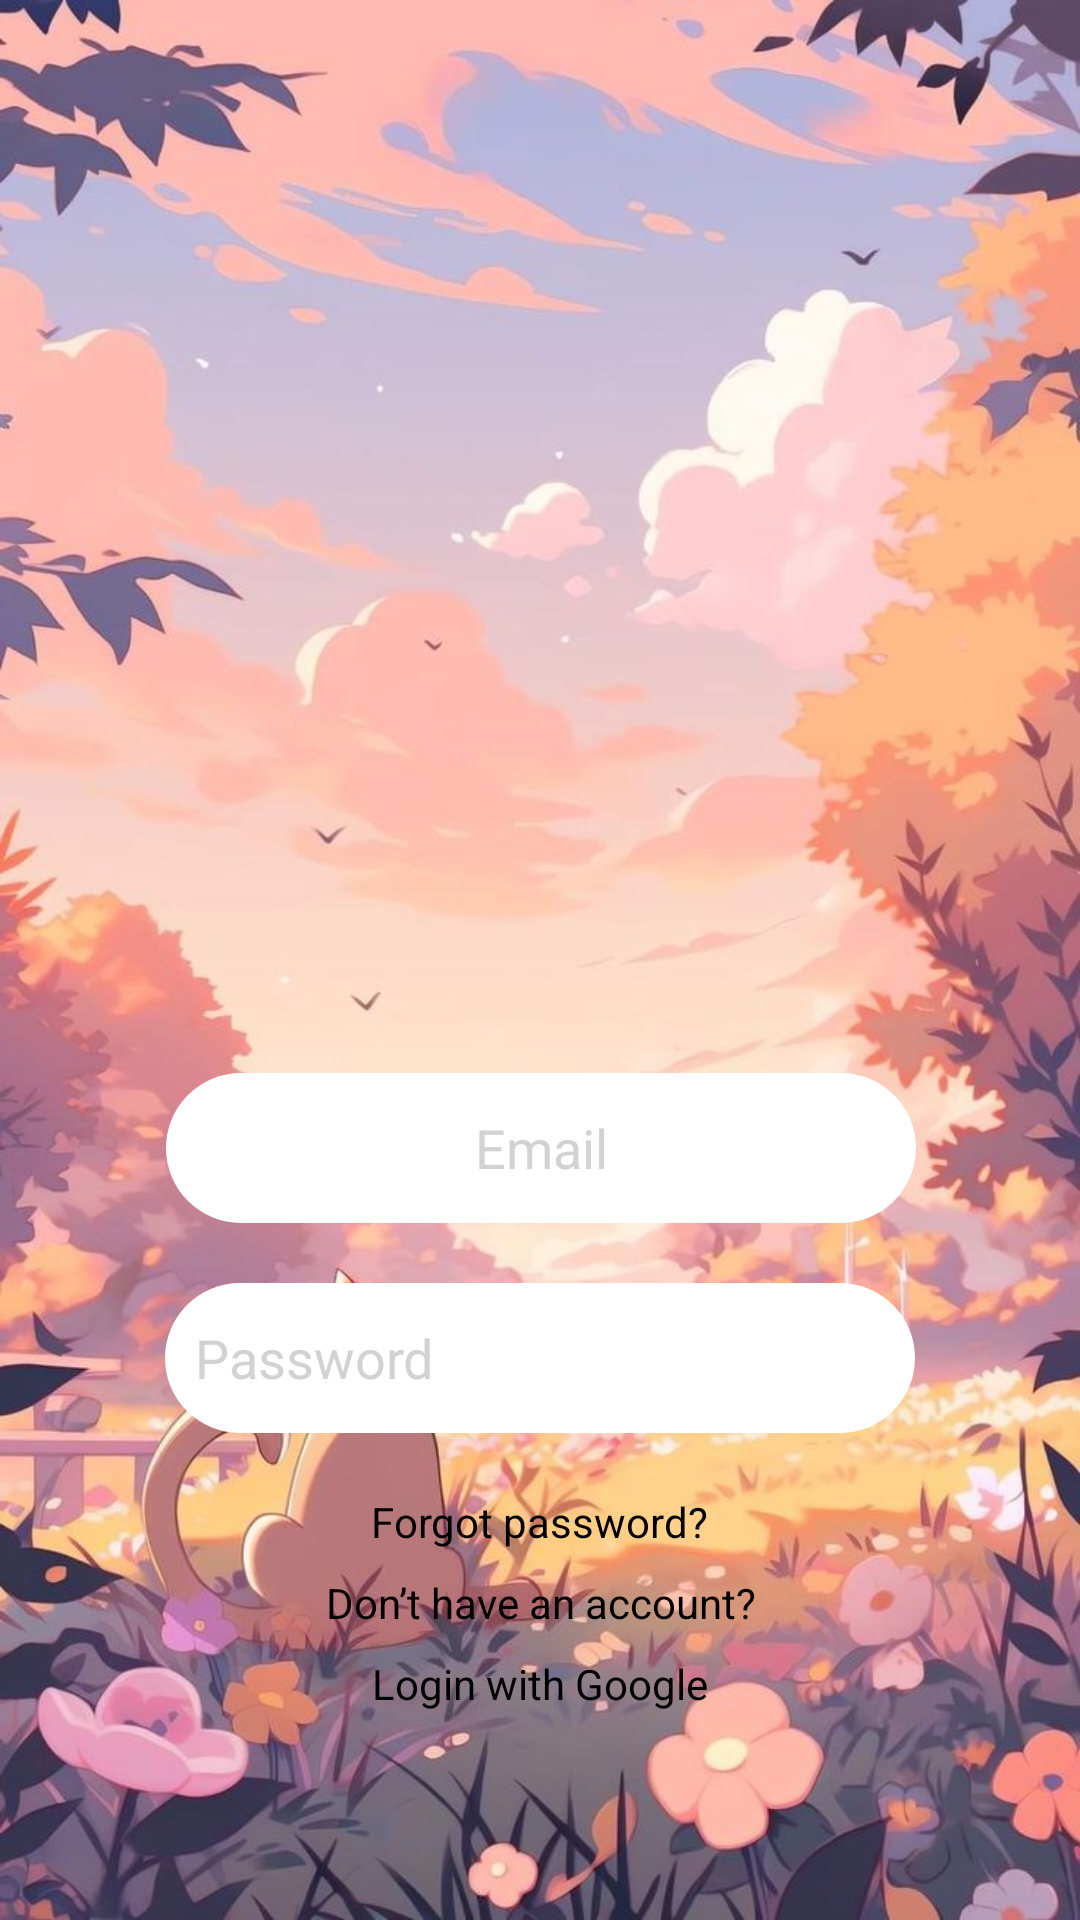

Write the Android layout XML for this screen, with the resource values it uses.
<!-- AndroidManifest.xml: activity theme Theme.MyApplication -->
<!-- res/layout/activity_main.xml -->
<?xml version="1.0" encoding="utf-8"?>
<ScrollView xmlns:android="http://schemas.android.com/apk/res/android"
    xmlns:tools="http://schemas.android.com/tools"
    xmlns:app="http://schemas.android.com/apk/res-auto"
    android:layout_width="match_parent"
    android:layout_height="match_parent"
    android:fillViewport="true"
    android:background="@drawable/b"
    tools:context=".MainActivity">

    <androidx.constraintlayout.widget.ConstraintLayout
        android:layout_width="match_parent"
        android:layout_height="wrap_content">

        <TextView
            android:id="@+id/greetingText"
            android:layout_width="wrap_content"
            android:layout_height="wrap_content"
            android:layout_marginTop="312dp"
            android:fontFamily="cursive"
            android:gravity="center"
            android:text="Glad to see you again"
            android:textAlignment="center"
            android:textColor="@color/black"
            android:textSize="30sp"
            android:visibility="invisible"
            app:layout_constraintEnd_toEndOf="parent"
            app:layout_constraintHorizontal_bias="0.5"
            app:layout_constraintStart_toStartOf="parent"
            app:layout_constraintTop_toTopOf="parent" />

        <EditText
            android:id="@+id/emailInput"
            android:layout_width="250dp"
            android:layout_height="50dp"
            android:layout_marginTop="4dp"
            android:background="@drawable/rounded_edittext"
            android:gravity="center"
            android:hint="Email"
            android:imeOptions="actionNext"
            android:inputType="text"
            android:padding="10dp"
            android:textColor="@color/black"
            android:textColorHint="@color/grey"
            app:layout_constraintEnd_toEndOf="parent"
            app:layout_constraintHorizontal_bias="0.503"
            app:layout_constraintStart_toStartOf="parent"
            app:layout_constraintTop_toBottomOf="@id/greetingText" />

        <EditText
            android:id="@+id/passwordInput"
            android:layout_width="250dp"
            android:layout_height="50dp"
            android:layout_marginTop="20dp"
            android:hint="Password"
            android:inputType="textPassword"
            android:background="@drawable/rounded_edittext"
            android:padding="10dp"
            android:gravity="center_vertical"
            android:textColor="@color/black"
            android:textColorHint="@color/grey"
            android:drawableEnd="@drawable/ic_show"
            android:drawablePadding="10dp"
            android:imeOptions="actionDone"
            app:layout_constraintTop_toBottomOf="@id/emailInput"
            app:layout_constraintStart_toStartOf="parent"
            app:layout_constraintEnd_toEndOf="parent" />

        <LinearLayout
            android:layout_width="wrap_content"
            android:layout_height="wrap_content"
            android:orientation="vertical"
            android:layout_marginTop="20dp"
            android:gravity="center"
            app:layout_constraintTop_toBottomOf="@id/passwordInput"
            app:layout_constraintStart_toStartOf="parent"
            app:layout_constraintEnd_toEndOf="parent">

            <TextView
                android:id="@+id/forgotPassword"
                android:layout_width="wrap_content"
                android:layout_height="wrap_content"
                android:text="Forgot password?"
                android:textColor="@color/black"
                android:textSize="14sp"
                android:gravity="center" />

            <TextView
                android:id="@+id/signupText"
                android:layout_width="wrap_content"
                android:layout_height="wrap_content"
                android:layout_marginTop="8dp"
                android:text="Don’t have an account?"
                android:textColor="@color/black"
                android:textSize="14sp"
                android:gravity="center" />

            <TextView
                android:id="@+id/googleSignInText"
                android:layout_width="wrap_content"
                android:layout_height="wrap_content"
                android:text="Login with Google"
                android:textColor="@color/black"
                android:textSize="14sp"
                android:drawableStart="@drawable/ic_google"
                android:drawablePadding="8dp"
                android:gravity="center_vertical"
                android:clickable="true"
                android:focusable="true"
                android:padding="8dp"
                android:background="?attr/selectableItemBackground" />
        </LinearLayout>

    </androidx.constraintlayout.widget.ConstraintLayout>
</ScrollView>
<!-- resources referenced by this layout -->
<resources>
  <color name="black">#FF000000</color>
  <color name="grey">#d2d2d2</color>
  <!-- drawable b: jpg bitmap (drawable, 100208 bytes) -->
  <!-- drawable rounded_edittext (drawable) -->
  <?xml version="1.0" encoding="utf-8"?>
  <shape xmlns:android="http://schemas.android.com/apk/res/android">
      <corners android:radius="25dp"/>
      <solid android:color="#FFFFFF"/>
  </shape>
  <style name="Theme.MyApplication" parent="Theme.MaterialComponents.DayNight.DarkActionBar">
          <item name="windowActionBar">false</item>
          <item name="windowNoTitle">true</item>
          <item name="colorPrimary">#000000</item>
          <item name="colorPrimaryVariant">#000000</item>
          <item name="colorOnPrimary">#FFFFFF</item>
          <item name="colorSecondary">#000000</item>
      </style>
</resources>
